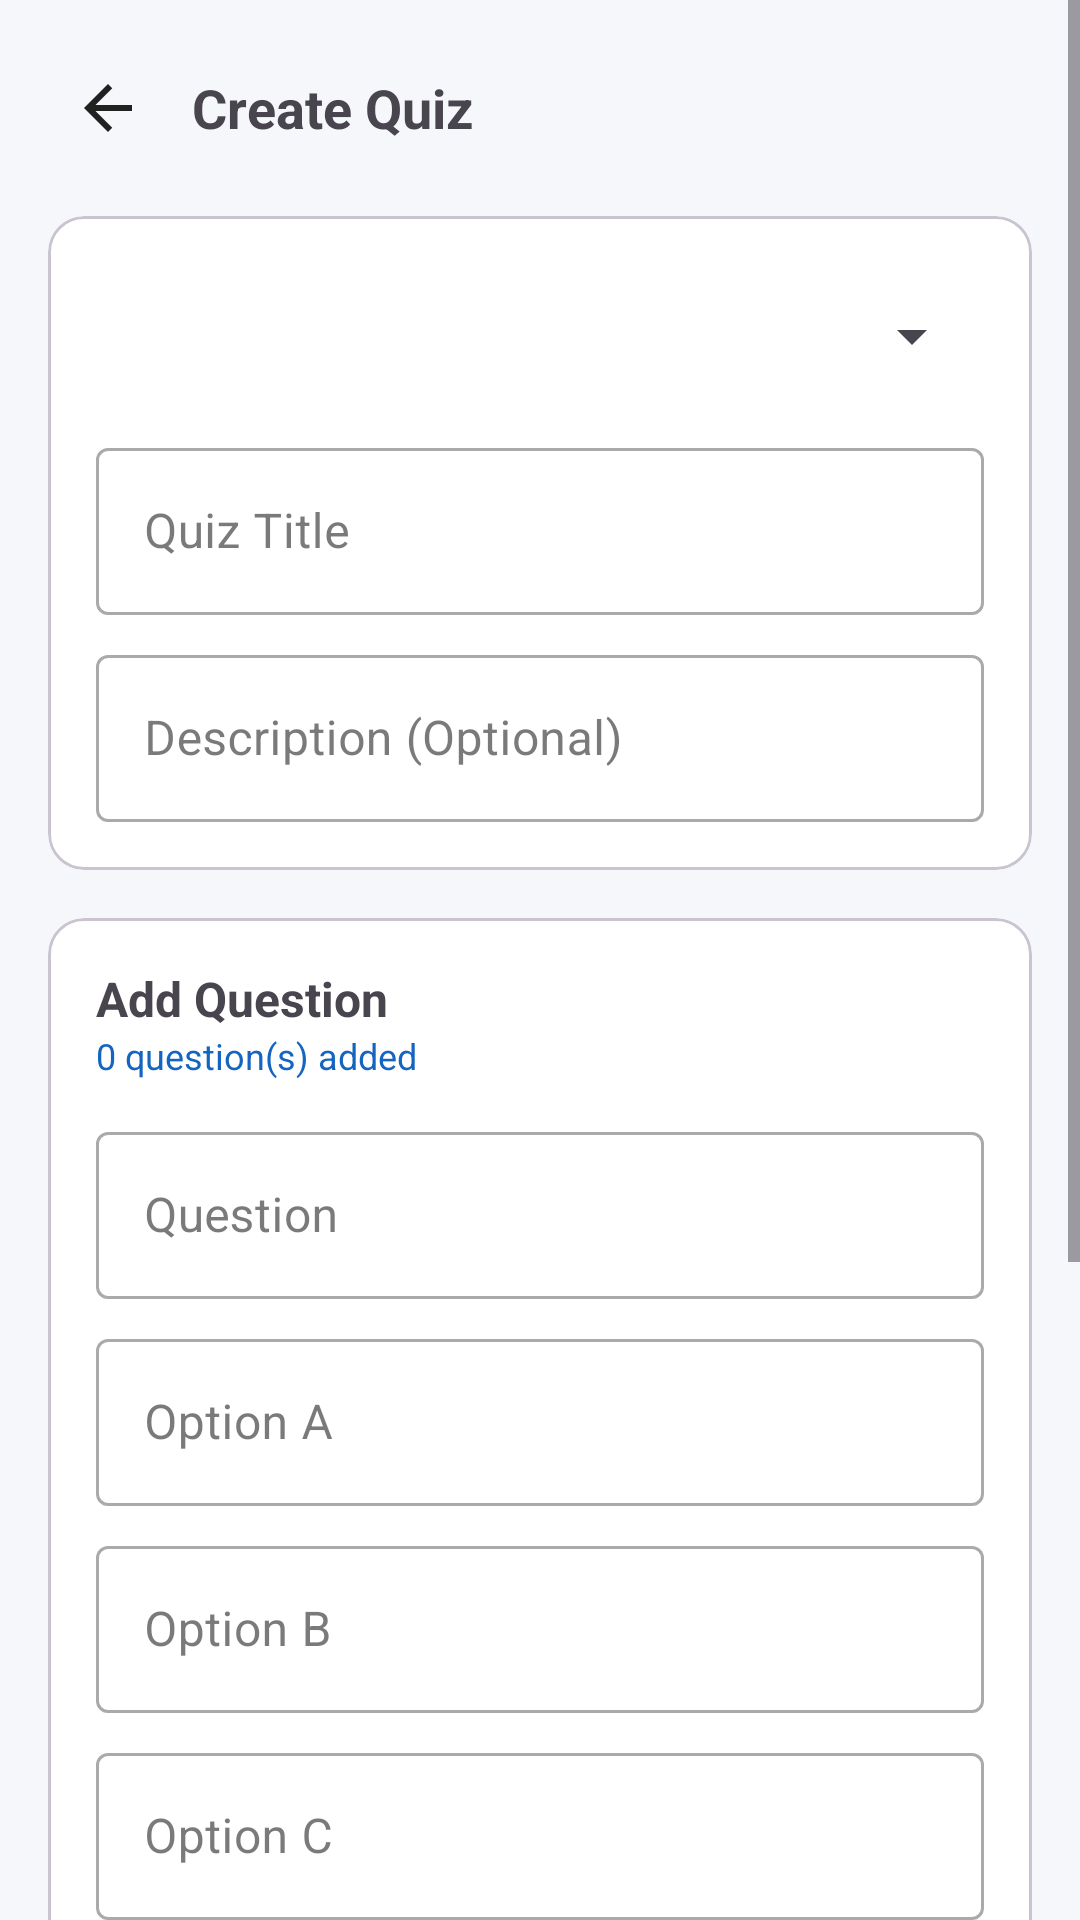

Here is an Android app screen rendered from its layout file. Give the layout XML and the strings, colors and styles it references.
<!-- AndroidManifest.xml: application theme Theme.ATILMS -->
<!-- res/layout/activity_create_quiz.xml -->
<?xml version="1.0" encoding="utf-8"?>
<ScrollView
    xmlns:android="http://schemas.android.com/apk/res/android"
    xmlns:app="http://schemas.android.com/apk/res-auto"
    android:layout_width="match_parent"
    android:layout_height="match_parent"
    android:background="@color/background_light">

    <LinearLayout
        android:layout_width="match_parent"
        android:layout_height="wrap_content"
        android:orientation="vertical"
        android:padding="16dp">

        <LinearLayout
            android:layout_width="match_parent"
            android:layout_height="wrap_content"
            android:gravity="center_vertical">
            <ImageButton android:id="@+id/btnBack" android:layout_width="40dp" android:layout_height="40dp"
                android:background="?attr/selectableItemBackgroundBorderless" android:src="@drawable/ic_back" />
            <TextView android:layout_width="wrap_content" android:layout_height="wrap_content"
                android:layout_marginStart="8dp" android:text="Create Quiz" android:textSize="18sp" android:textStyle="bold" />
        </LinearLayout>

        
        <com.google.android.material.card.MaterialCardView
            android:layout_width="match_parent"
            android:layout_height="wrap_content"
            android:layout_marginTop="16dp"
            app:cardCornerRadius="12dp">
            <LinearLayout android:layout_width="match_parent" android:layout_height="wrap_content"
                android:orientation="vertical" android:padding="16dp">

                <Spinner android:id="@+id/spinnerModule" android:layout_width="match_parent" android:layout_height="48dp" />

                <com.google.android.material.textfield.TextInputLayout android:id="@+id/tilQuizTitle"
                    style="@style/Widget.MaterialComponents.TextInputLayout.OutlinedBox"
                    android:layout_width="match_parent" android:layout_height="wrap_content" android:layout_marginTop="8dp" android:hint="Quiz Title">
                    <com.google.android.material.textfield.TextInputEditText android:id="@+id/etQuizTitle"
                        android:layout_width="match_parent" android:layout_height="wrap_content" />
                </com.google.android.material.textfield.TextInputLayout>

                <com.google.android.material.textfield.TextInputLayout
                    style="@style/Widget.MaterialComponents.TextInputLayout.OutlinedBox"
                    android:layout_width="match_parent" android:layout_height="wrap_content" android:layout_marginTop="8dp" android:hint="Description (Optional)">
                    <com.google.android.material.textfield.TextInputEditText android:id="@+id/etQuizDescription"
                        android:layout_width="match_parent" android:layout_height="wrap_content" />
                </com.google.android.material.textfield.TextInputLayout>
            </LinearLayout>
        </com.google.android.material.card.MaterialCardView>

        
        <com.google.android.material.card.MaterialCardView
            android:layout_width="match_parent"
            android:layout_height="wrap_content"
            android:layout_marginTop="16dp"
            app:cardCornerRadius="12dp">
            <LinearLayout android:layout_width="match_parent" android:layout_height="wrap_content"
                android:orientation="vertical" android:padding="16dp">

                <TextView android:layout_width="wrap_content" android:layout_height="wrap_content"
                    android:text="Add Question" android:textSize="16sp" android:textStyle="bold" />

                <TextView android:id="@+id/tvQuestionCount" android:layout_width="wrap_content" android:layout_height="wrap_content"
                    android:text="0 question(s) added" android:textSize="12sp" android:textColor="@color/primary_blue" />

                <com.google.android.material.textfield.TextInputLayout
                    style="@style/Widget.MaterialComponents.TextInputLayout.OutlinedBox"
                    android:layout_width="match_parent" android:layout_height="wrap_content" android:layout_marginTop="12dp" android:hint="Question">
                    <com.google.android.material.textfield.TextInputEditText android:id="@+id/etQuestion"
                        android:layout_width="match_parent" android:layout_height="wrap_content" />
                </com.google.android.material.textfield.TextInputLayout>

                <com.google.android.material.textfield.TextInputLayout
                    style="@style/Widget.MaterialComponents.TextInputLayout.OutlinedBox"
                    android:layout_width="match_parent" android:layout_height="wrap_content" android:layout_marginTop="8dp" android:hint="Option A">
                    <com.google.android.material.textfield.TextInputEditText android:id="@+id/etOptionA"
                        android:layout_width="match_parent" android:layout_height="wrap_content" />
                </com.google.android.material.textfield.TextInputLayout>

                <com.google.android.material.textfield.TextInputLayout
                    style="@style/Widget.MaterialComponents.TextInputLayout.OutlinedBox"
                    android:layout_width="match_parent" android:layout_height="wrap_content" android:layout_marginTop="8dp" android:hint="Option B">
                    <com.google.android.material.textfield.TextInputEditText android:id="@+id/etOptionB"
                        android:layout_width="match_parent" android:layout_height="wrap_content" />
                </com.google.android.material.textfield.TextInputLayout>

                <com.google.android.material.textfield.TextInputLayout
                    style="@style/Widget.MaterialComponents.TextInputLayout.OutlinedBox"
                    android:layout_width="match_parent" android:layout_height="wrap_content" android:layout_marginTop="8dp" android:hint="Option C">
                    <com.google.android.material.textfield.TextInputEditText android:id="@+id/etOptionC"
                        android:layout_width="match_parent" android:layout_height="wrap_content" />
                </com.google.android.material.textfield.TextInputLayout>

                <com.google.android.material.textfield.TextInputLayout
                    style="@style/Widget.MaterialComponents.TextInputLayout.OutlinedBox"
                    android:layout_width="match_parent" android:layout_height="wrap_content" android:layout_marginTop="8dp" android:hint="Option D">
                    <com.google.android.material.textfield.TextInputEditText android:id="@+id/etOptionD"
                        android:layout_width="match_parent" android:layout_height="wrap_content" />
                </com.google.android.material.textfield.TextInputLayout>

                <LinearLayout android:layout_width="match_parent" android:layout_height="wrap_content"
                    android:layout_marginTop="8dp" android:orientation="horizontal">
                    <TextView android:layout_width="wrap_content" android:layout_height="wrap_content"
                        android:text="Correct: " android:layout_gravity="center_vertical" />
                    <Spinner android:id="@+id/spinnerCorrectAnswer" android:layout_width="80dp" android:layout_height="40dp" />
                    <View android:layout_width="16dp" android:layout_height="0dp" />
                    <com.google.android.material.textfield.TextInputLayout
                        style="@style/Widget.MaterialComponents.TextInputLayout.OutlinedBox"
                        android:layout_width="0dp" android:layout_height="wrap_content" android:layout_weight="1" android:hint="Marks">
                        <com.google.android.material.textfield.TextInputEditText android:id="@+id/etMarks"
                            android:layout_width="match_parent" android:layout_height="wrap_content" android:inputType="number" />
                    </com.google.android.material.textfield.TextInputLayout>
                </LinearLayout>

                <com.google.android.material.button.MaterialButton
                    android:id="@+id/btnAddQuestion"
                    style="@style/Widget.Material3.Button.OutlinedButton"
                    android:layout_width="match_parent"
                    android:layout_height="wrap_content"
                    android:layout_marginTop="12dp"
                    android:text="+ Add Question"
                    app:cornerRadius="8dp" />
            </LinearLayout>
        </com.google.android.material.card.MaterialCardView>

        <com.google.android.material.button.MaterialButton
            android:id="@+id/btnSaveQuiz"
            android:layout_width="match_parent"
            android:layout_height="56dp"
            android:layout_marginTop="24dp"
            android:layout_marginBottom="24dp"
            android:text="Save Quiz"
            app:cornerRadius="12dp"
            app:backgroundTint="@color/primary_blue" />

    </LinearLayout>
</ScrollView>
<!-- resources referenced by this layout -->
<resources>
  <color name="background_light">#F5F7FA</color>
  <color name="primary_blue">#1565C0</color>
  <!-- drawable ic_back (drawable) -->
  <vector xmlns:android="http://schemas.android.com/apk/res/android"
      android:width="24dp" android:height="24dp"
      android:viewportWidth="24" android:viewportHeight="24">
      <path android:fillColor="#212121"
          android:pathData="M20,11H7.83l5.59,-5.59L12,4l-8,8 8,8 1.41,-1.41L7.83,13H20v-2z" />
  </vector>
  <style name="Theme.ATILMS" parent="Theme.Material3.Light.NoActionBar">
          <item name="colorPrimary">@color/primary_blue</item>
          <item name="colorPrimaryDark">@color/primary_dark</item>
          <item name="colorAccent">@color/accent</item>
          <item name="android:colorBackground">@color/background_light</item>
          <item name="android:statusBarColor">@color/primary_dark</item>
          <item name="android:navigationBarColor">@color/white</item>
  
          
          <item name="colorSurface">@color/card_background</item>
          <item name="colorOnSurface">@color/text_primary</item>
          <item name="colorSurfaceVariant">@color/background_light</item>
          <item name="colorOnSurfaceVariant">@color/text_secondary</item>
      </style>
  <color name="primary_dark">#0D47A1</color>
  <color name="accent">#FF6F00</color>
  <color name="white">#FFFFFF</color>
  <color name="card_background">#FFFFFF</color>
  <color name="text_primary">#212121</color>
  <color name="text_secondary">#757575</color>
</resources>
